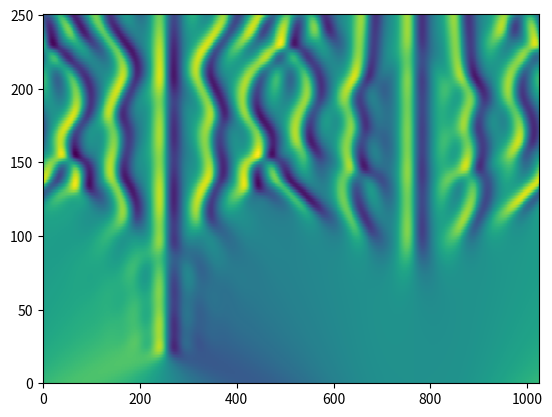

Reproduce this figure in Python.
#!/usr/bin/env python3
# -*- coding: utf-8 -*-
"""
Created on Mon May 13 09:39:16 2019

@author: huasongzhang
"""

import numpy as np
import matplotlib.pyplot as plt

# Kuramoto-Sivashinsky equation (from Trefethen)
# u_t = -u*u_x - u_xx - u_xxxx,  periodic BCs 

N = 1024;
x = 32*np.pi*np.arange(1,N+1)/N;
u = np.cos(x/16)*(1+np.sin(x/16)); 
v = np.fft.fft(u);

#Spatial grid and initial condition:
h = 0.025;
k = np.concatenate([np.arange(0,N/2),[0],np.arange(-N/2+1,0)])/16;
L = k**2 - k**4;
E = np.exp(h*L); E2 = np.exp(h*L/2);
M = 16;
r = np.exp(1j*np.pi*(np.arange(1,M+1)-.5)/M)
LR = h*np.tile(L,(M,1)).T + np.tile(r,(N,1))
Q = h*np.real(np.mean( (np.exp(LR/2)-1)/LR, axis=1)); 
f1 = h*np.real(np.mean( (-4-LR+np.exp(LR)*(4-3*LR+LR**2))/LR**3, axis=1)); 
f2 = h*np.real(np.mean( (2+LR+np.exp(LR)*(-2+LR))/LR**3, axis=1));
f3 = h*np.real(np.mean( (-4-3*LR-LR**2+np.exp(LR)*(4-LR))/LR**3, axis=1));

# Main time-stepping loop:
uu = u; tt = 0;
tmax = 100; nmax = round(tmax/h); nplt = np.floor((tmax/250)/h); g = -0.5j*k;
for n in range(1,nmax+1):
    t = n*h;
    Nv = g*np.fft.fft(np.real(np.fft.ifft(v))**2);
    a = E2*v + Q*Nv;
    Na = g*np.fft.fft(np.real(np.fft.ifft(a))**2);
    b = E2*v + Q*Na;
    Nb = g*np.fft.fft(np.real(np.fft.ifft(b))**2);
    c = E2*a + Q*(2*Nb-Nv);
    Nc = g*np.fft.fft(np.real(np.fft.ifft(c))**2);
    v = E*v + Nv*f1 + 2*(Na+Nb)*f2 + Nc*f3; 
    if np.mod(n,nplt)==0:
        u = np.real(np.fft.ifft(v));
        uu = np.vstack([uu,u]); tt = np.append(tt,t);

# Plot results:
plt.figure()
plt.pcolormesh(uu)
plt.show()

 